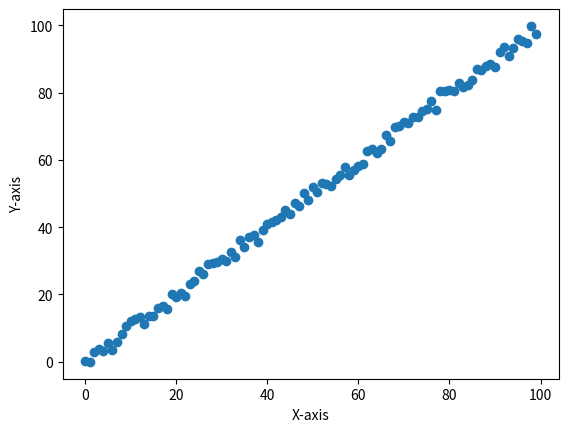

This chart was generated by the following Python code:
import math
import random
import matplotlib.pyplot as plot

def get_average(points):
	x_total = 0
	y_total = 0
	for point in points:
		x_total += point[0]
		y_total += point[1]
	return x_total / len(points), y_total / len(points)

def sum_list(l, f):
    out = 0
    for item in l:
        out += f(item)
    return out

def get_points(f, r):
    out = []
    for x in r:
        out += [(x, f(x))]
    return out

def get_stuff(points):
    average_x, average_y = get_average(points)

    sxx = sum_list(points, lambda point: (point[0] - average_x) ** 2)
    syy = sum_list(points, lambda point: (point[1] - average_y) ** 2)
    sxy = sum_list(points, lambda point: (point[0] - average_x) * (point[1] - average_y))
    
    gradient_sum = sum_list(points, lambda p: (p[1] - average_y) / (p[0] - average_x))

    return {
        "r": sxy / math.sqrt(sxx * syy),
        "gradient": gradient_sum / len(points),
        "average_x": average_x,
        "average_y": average_y,
    }

X_MIN = 0
X_MAX = 100
X_STEP = 1
RANDOM_PLUS_MINS = 5
PLOT_FUNC = lambda x: x + (random.random() - 0.5) * RANDOM_PLUS_MINS

points = get_points(PLOT_FUNC, range(X_MIN, X_MAX, X_STEP))

# Write the graph to a file
plot.scatter(
    list(map(lambda p: p[0], points)),
    list(map(lambda p: p[1], points)),
)
plot.xlabel("X-axis")
plot.ylabel("Y-axis")
plot.savefig("plot.png", dpi=300)

# Print the r value
stuff = get_stuff(points)
print(stuff)
